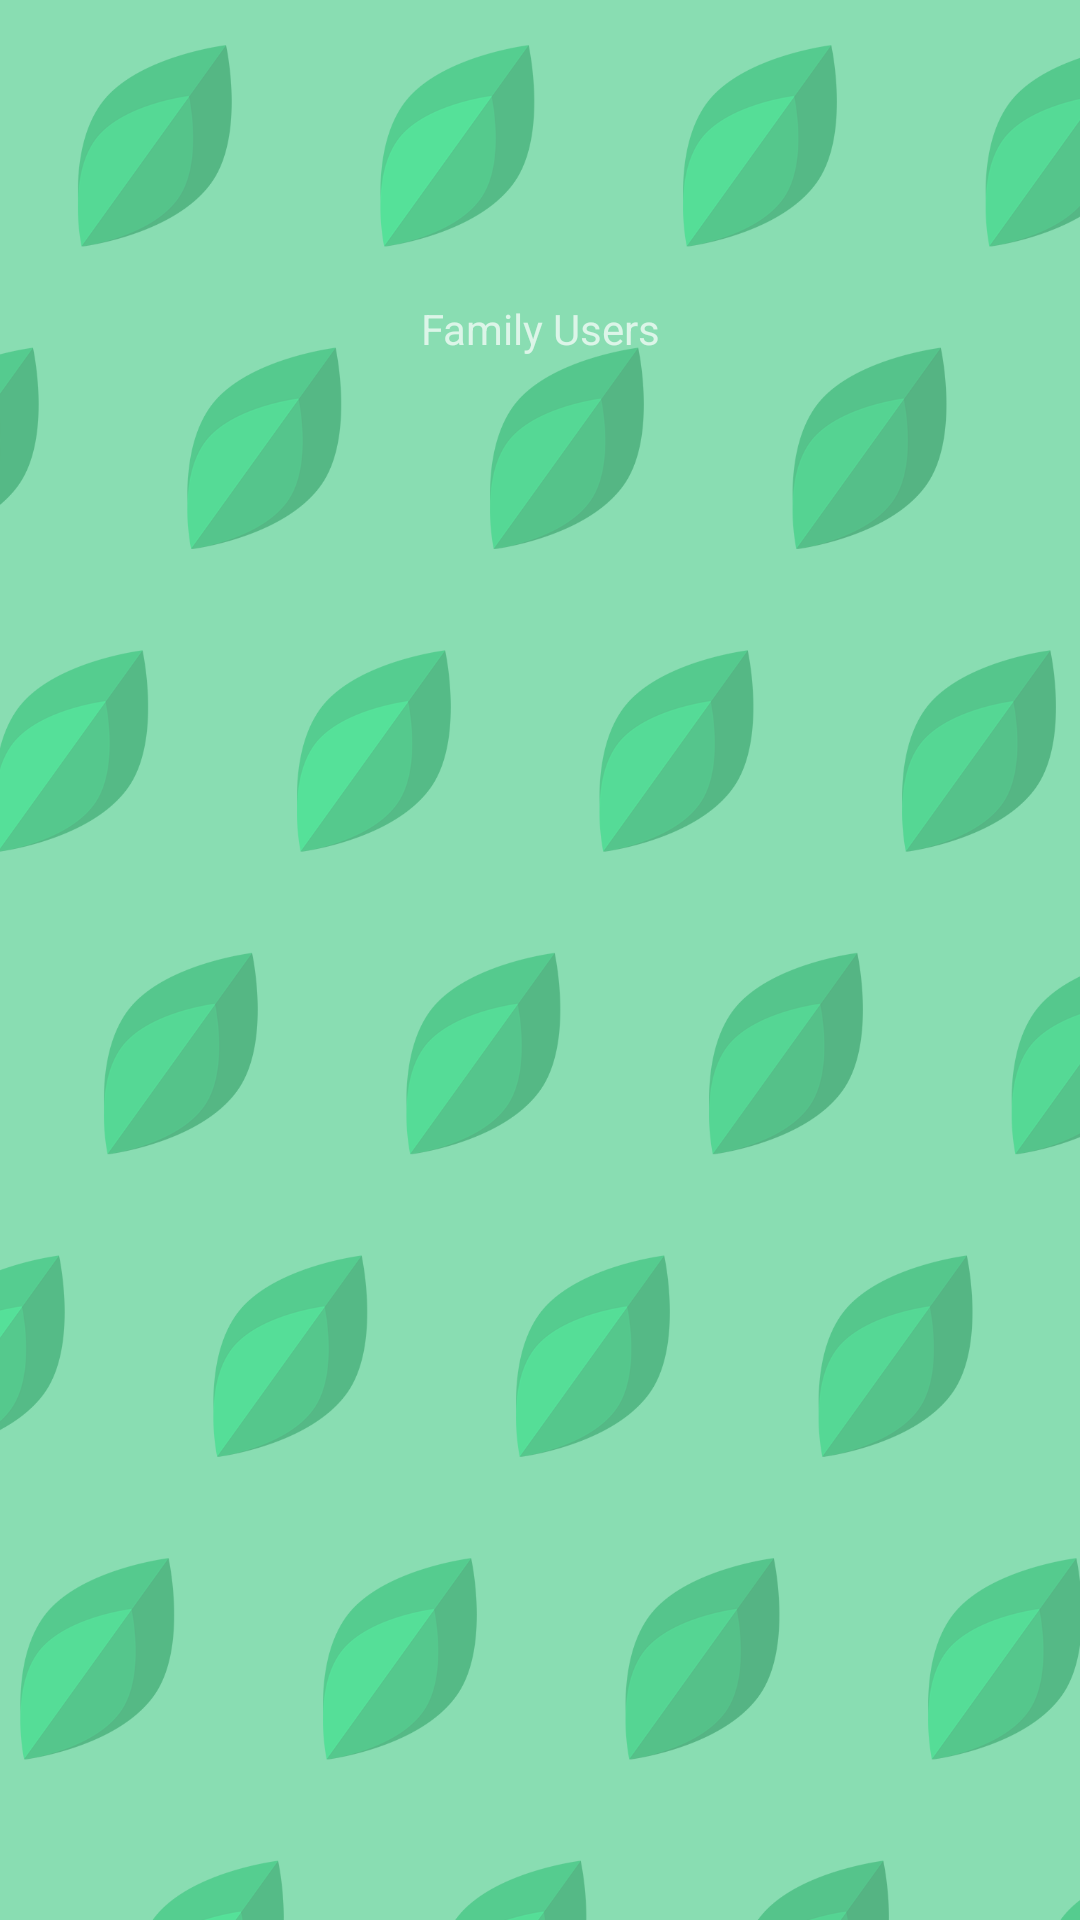

Android layout source for this screen:
<!-- AndroidManifest.xml: application theme Theme.AppCompat.NoActionBar -->
<!-- res/layout/activity_family_users.xml -->
<?xml version="1.0" encoding="utf-8"?>

<RelativeLayout xmlns:android="http://schemas.android.com/apk/res/android"
    xmlns:app="http://schemas.android.com/apk/res-auto"
    xmlns:tools="http://schemas.android.com/tools"
    android:layout_width="match_parent"
    android:layout_height="match_parent"
    tools:context="FamilyUsers"
    android:background="@drawable/backgroundlogo2"
    >
<TextView
    android:id="@+id/tvUsersTitle"
    android:text="Family Users"
    app:layout_constraintLeft_toLeftOf="parent"
    app:layout_constraintRight_toRightOf="parent"
    app:layout_constraintTop_toTopOf="parent"
    android:layout_marginTop="100dp"
    android:layout_width="match_parent"
    android:layout_height="wrap_content"
    android:gravity="center"
    />
    <ListView

        android:id="@+id/lv"
        app:layout_constraintLeft_toLeftOf="parent"
        app:layout_constraintRight_toRightOf="parent"
        app:layout_constraintTop_toTopOf="parent"
        android:layout_marginTop="150dp"
        android:layout_width="match_parent"
        android:layout_height="wrap_content"
        android:gravity="center"
        />

</RelativeLayout>
<!-- resources referenced by this layout -->
<resources>
  <!-- drawable backgroundlogo2: png bitmap (drawable, 162802 bytes) -->
</resources>
